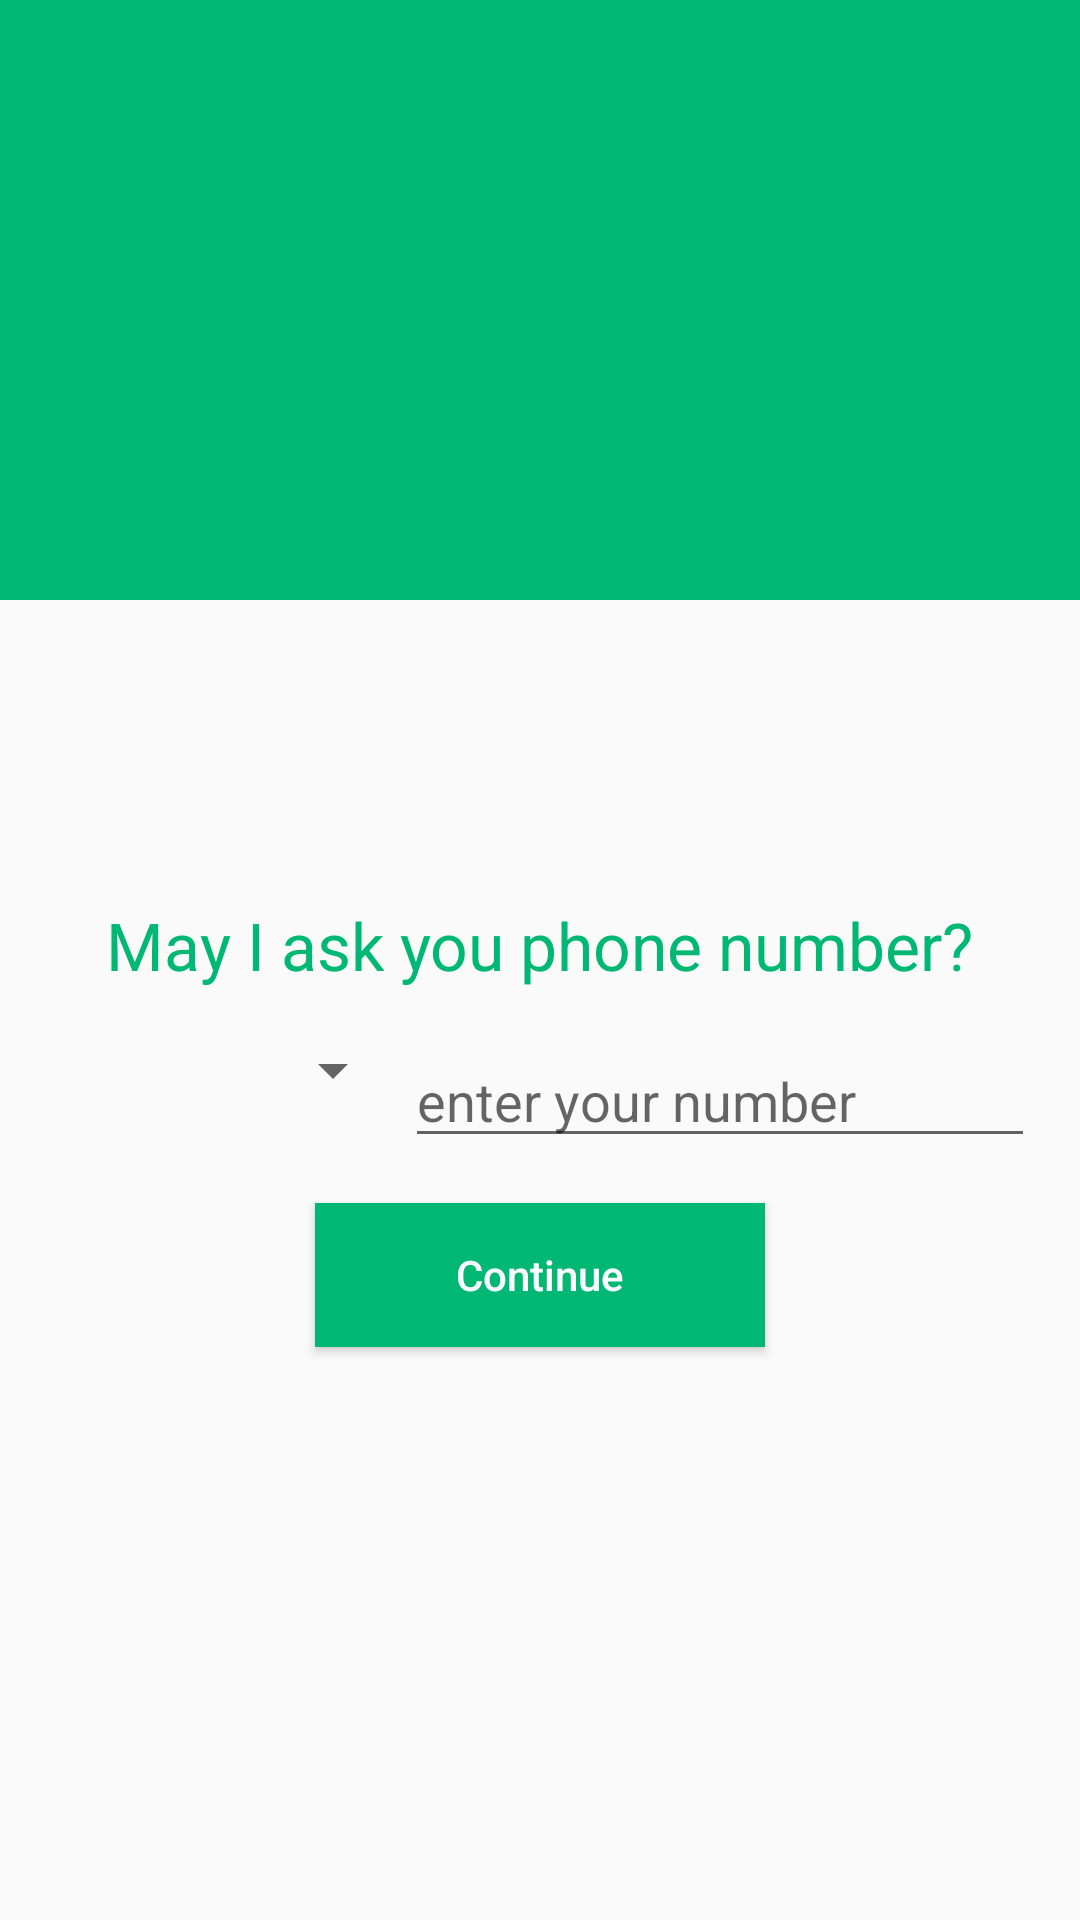

Produce the Android XML layout that renders to this screen, including the resource entries it uses.
<!-- AndroidManifest.xml: application theme AppTheme -->
<!-- res/layout/activity_auth.xml -->
<?xml version="1.0" encoding="utf-8"?>
<RelativeLayout xmlns:android="http://schemas.android.com/apk/res/android"
    xmlns:app="http://schemas.android.com/apk/res-auto"
    xmlns:tools="http://schemas.android.com/tools"
    android:layout_width="match_parent"
    android:layout_height="match_parent"
    tools:context=".AuthActivity">

    <RelativeLayout
        android:id="@+id/relativeLayout"
        android:layout_width="match_parent"
        android:layout_height="200dp"
        android:background="@color/colorPrimary">

        <ImageView
            android:layout_width="120dp"
            android:layout_height="120dp"
            android:layout_centerHorizontal="true"
            android:layout_centerVertical="true"
            android:background="@drawable/ic_logo" />

    </RelativeLayout>

    <ImageView
        android:id="@+id/imageView"
        android:layout_width="match_parent"
        android:layout_height="120dp"
        android:layout_below="@id/relativeLayout"
        android:layout_marginTop="-50dp"
        android:background="@drawable/waves" />

    <TextView
        android:id="@+id/textView"
        android:layout_width="wrap_content"
        android:layout_height="wrap_content"
        android:layout_below="@id/imageView"
        android:layout_centerHorizontal="true"
        android:layout_marginTop="30dp"
        android:text="May I ask you phone number?"
        android:textAppearance="@style/Base.TextAppearance.AppCompat.Large"
        android:textColor="@color/colorPrimary" />

    <LinearLayout
        android:id="@+id/linearLayout"
        android:layout_width="match_parent"
        android:layout_height="wrap_content"
        android:layout_below="@id/textView"
        android:orientation="horizontal"
        android:padding="15dp">

        <Spinner
            android:id="@+id/spinnerCountries"
            android:layout_width="120dp"
            android:layout_height="wrap_content" />

        <EditText
            android:id="@+id/editTextPhone"
            android:layout_width="match_parent"
            android:layout_height="wrap_content"
            android:layout_weight="2"
            android:digits="0123456789"
            android:hint="enter your number"
            android:maxLength="10" />

    </LinearLayout>

    <Button
        android:id="@+id/buttonContinue"
        android:layout_width="150dp"
        android:layout_height="wrap_content"
        android:layout_below="@id/linearLayout"
        android:layout_centerHorizontal="true"
        android:background="@color/colorPrimary"
        android:text="Continue"
        android:textAllCaps="false"
        android:textColor="#ffffff" />

</RelativeLayout>
<!-- resources referenced by this layout -->
<resources>
  <color name="colorPrimary">#00B873</color>
  <style name="AppTheme" parent="Theme.AppCompat.Light.DarkActionBar">
          
          <item name="colorPrimary">@color/colorPrimary</item>
          <item name="colorPrimaryDark">@color/colorPrimaryDark</item>
          <item name="colorAccent">@color/colorAccent</item>
          <item name="windowActionBar">false</item>
          <item name="windowNoTitle">true</item>
      </style>
  <color name="colorPrimaryDark">#303F9F</color>
  <color name="colorAccent">#FF4081</color>
</resources>
